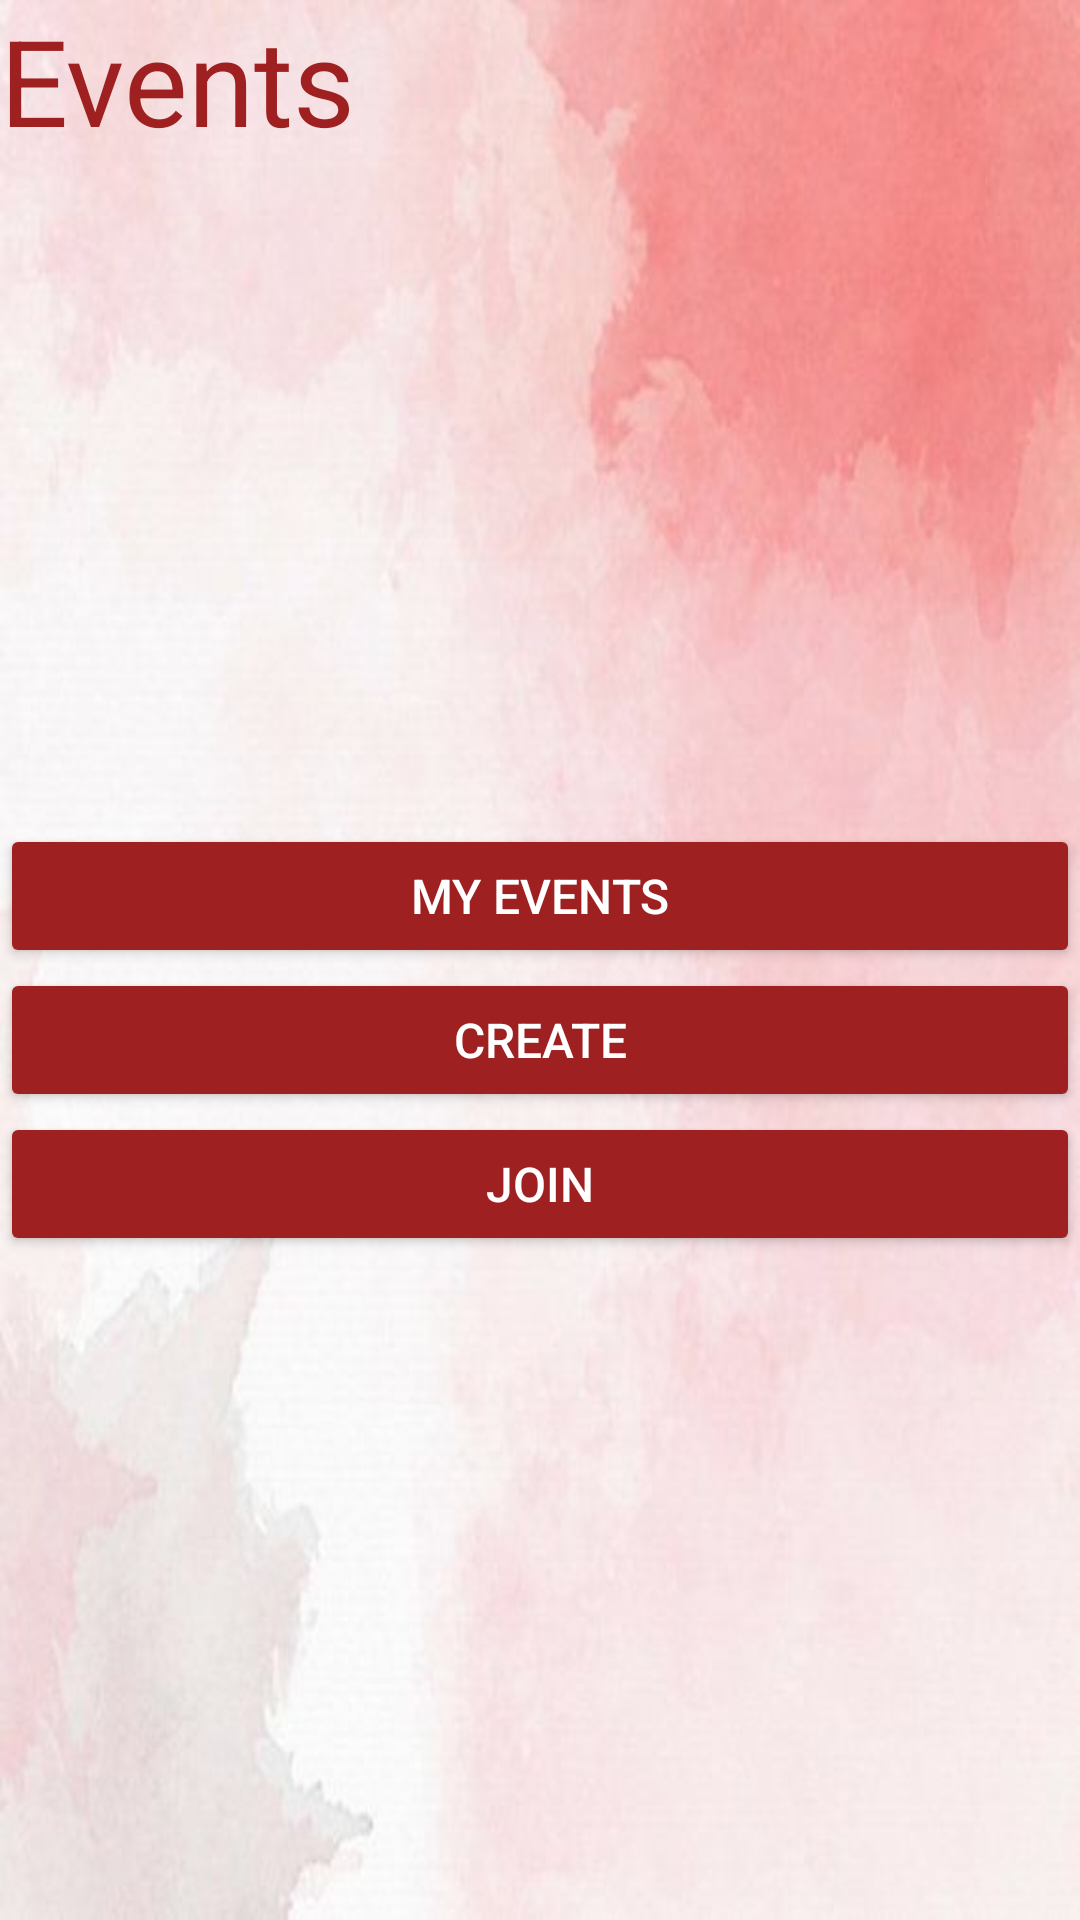

Write the Android layout XML for this screen, with the resource values it uses.
<!-- AndroidManifest.xml: application theme AppTheme -->
<!-- res/layout/activity_events.xml -->
<?xml version="1.0" encoding="utf-8"?>
<android.support.constraint.ConstraintLayout xmlns:android="http://schemas.android.com/apk/res/android"
    xmlns:app="http://schemas.android.com/apk/res-auto"
    xmlns:tools="http://schemas.android.com/tools"
    android:layout_width="match_parent"
    android:layout_height="match_parent"
    android:background="@drawable/pastel"
    tools:context=".Events">

    <LinearLayout
        android:layout_width="match_parent"
        android:layout_height="match_parent"
        android:orientation="vertical">
        <TextView
            android:id="@+id/title"
            android:layout_width="match_parent"
            android:layout_height="wrap_content"
            android:text="Events"
            android:textColor="@color/colorAccent"
            android:textSize="40dp"
            app:layout_constraintBottom_toBottomOf="parent"
            app:layout_constraintLeft_toLeftOf="parent"
            app:layout_constraintRight_toRightOf="parent"
            app:layout_constraintTop_toTopOf="parent" />
        <LinearLayout
            android:layout_width="match_parent"
            android:layout_height="match_parent"
            android:gravity="center_vertical|center_horizontal"
            android:orientation="vertical">

            <Button
                android:id="@+id/button3"
                style="@style/Widget.AppCompat.Button.Colored"
                android:layout_width="match_parent"
                android:layout_height="wrap_content"
                android:text="My Events"
                android:textSize="16sp"
                tools:layout_editor_absoluteX="0dp"
                tools:layout_editor_absoluteY="315dp" />

            <Button
                android:id="@+id/button1"
                style="@style/Widget.AppCompat.Button.Colored"
                android:layout_width="match_parent"
                android:layout_height="wrap_content"
                android:text="Create"
                android:textSize="16sp"
                tools:layout_editor_absoluteX="0dp"
                tools:layout_editor_absoluteY="121dp" />

            <Button
                android:id="@+id/button2"
                style="@style/Widget.AppCompat.Button.Colored"
                android:layout_width="match_parent"
                android:layout_height="wrap_content"
                android:text="Join"
                android:textSize="16sp"
                tools:layout_editor_absoluteX="0dp"
                tools:layout_editor_absoluteY="267dp" />
        </LinearLayout>
    </LinearLayout>
</android.support.constraint.ConstraintLayout>
<!-- resources referenced by this layout -->
<resources>
  <color name="colorAccent">#9e2020</color>
  <!-- drawable pastel: jpg bitmap (drawable, 21147 bytes) -->
  <style name="AppTheme" parent="Theme.AppCompat.Light.DarkActionBar">
          
          <item name="colorPrimary">@color/colorPrimary</item>
          <item name="colorPrimaryDark">@color/colorPrimaryDark</item>
          <item name="colorAccent">@color/colorAccent</item>
      </style>
  <color name="colorPrimary">#9e2020</color>
  <color name="colorPrimaryDark">#ba4444</color>
</resources>
